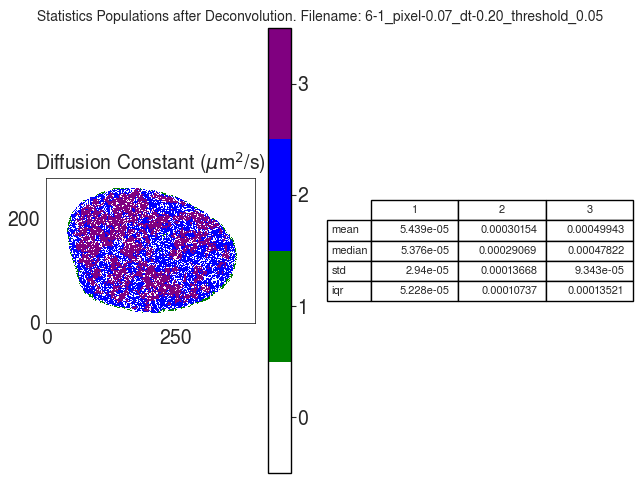

The file beside this chart, header and first rows:
D
, 1, 2, 3
mean, 5.439040928661825e-05, 0.0003015, 0.0004994
median, 5.375943824539409e-05, 0.0002907, 0.0004782
std, 2.939762168551633e-05, 0.0001367, 9.342860267973975e-05
iqr, 5.228263293674181e-05, 0.0001074, 0.0001352
